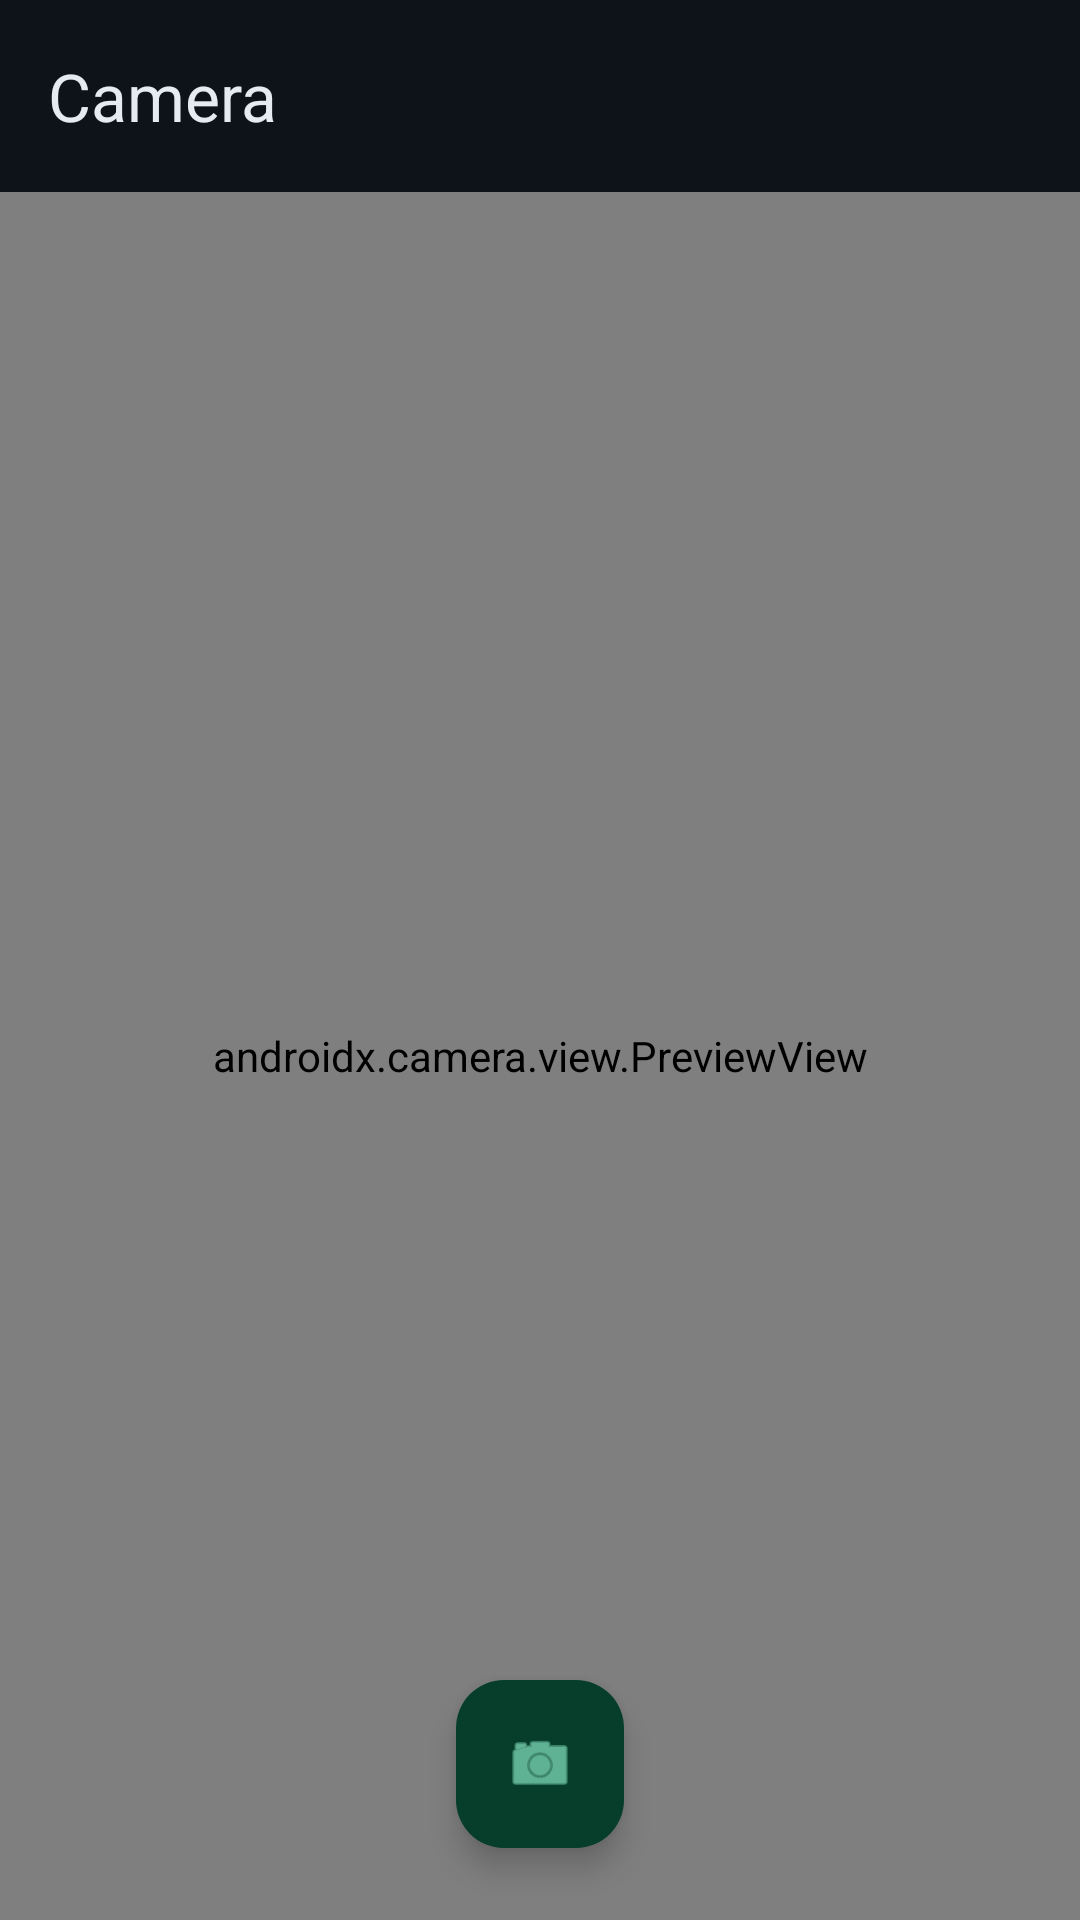

Android layout source for this screen:
<!-- AndroidManifest.xml: application theme Theme.Comixa -->
<!-- res/layout/activity_camera_capture.xml -->
<?xml version="1.0" encoding="utf-8"?>
<androidx.coordinatorlayout.widget.CoordinatorLayout
    xmlns:android="http://schemas.android.com/apk/res/android"
    xmlns:app="http://schemas.android.com/apk/res-auto"
    android:layout_width="match_parent" android:layout_height="match_parent">

    <com.google.android.material.appbar.MaterialToolbar
        android:id="@+id/toolbar"
        android:layout_width="match_parent" android:layout_height="?attr/actionBarSize"
        app:title="Camera" />

    <androidx.camera.view.PreviewView
        android:id="@+id/previewView"
        android:layout_width="match_parent" android:layout_height="match_parent"
        android:layout_marginTop="?attr/actionBarSize" />

    <com.google.android.material.floatingactionbutton.FloatingActionButton
        android:id="@+id/btnCapture"
        android:layout_width="wrap_content" android:layout_height="wrap_content"
        android:layout_gravity="bottom|center_horizontal"
        android:layout_margin="24dp"
        app:srcCompat="@android:drawable/ic_menu_camera"/>
</androidx.coordinatorlayout.widget.CoordinatorLayout>
<!-- resources referenced by this layout -->
<resources>
  <color name="md_primary">#00D47B</color>
  <color name="md_on_primary">#001B12</color>
  <color name="md_primary_container">#063E2B</color>
  <color name="md_on_primary_container">#9BFFD9</color>
  <color name="md_secondary">#A78BFA</color>
  <color name="md_on_secondary">#1C1233</color>
  <color name="md_secondary_container">#2A1F49</color>
  <color name="md_on_secondary_container">#E6DCFF</color>
  <color name="md_tertiary">#7DD3FC</color>
  <color name="md_on_tertiary">#001923</color>
  <color name="md_tertiary_container">#073244</color>
  <color name="md_on_tertiary_container">#CDEFFF</color>
  <color name="md_bg">#0B0F12</color>
  <color name="md_surface">#0E131A</color>
  <color name="md_on_surface">#E6EBF2</color>
  <color name="md_surface_variant">#1A212B</color>
  <color name="md_on_surface_variant">#A8B3C2</color>
  <color name="md_outline">#3A4654</color>
  <color name="md_error">#FFB4AB</color>
  <color name="md_on_error">#311000</color>
  <color name="md_error_container">#93000A</color>
  <color name="md_on_error_container">#FFDAD6</color>
  <color name="md_inverse_surface">#E6EBF2</color>
  <color name="md_inverse_on_surface">#0B0F12</color>
  <color name="md_inverse_primary">#007A4B</color>
  <style name="Shape.Rounded.L" parent="ShapeAppearance.Material3.SmallComponent">
          <item name="cornerFamily">rounded</item>
          <item name="cornerSize">12dp</item>
      </style>
  <style name="Shape.Rounded.XL" parent="ShapeAppearance.Material3.MediumComponent">
          <item name="cornerFamily">rounded</item>
          <item name="cornerSize">16dp</item>
      </style>
  <style name="Shape.Rounded.2XL" parent="ShapeAppearance.Material3.LargeComponent">
          <item name="cornerFamily">rounded</item>
          <item name="cornerSize">24dp</item>
      </style>
  <style name="Widget.Comixa.Toolbar" parent="Widget.Material3.Toolbar">
          <item name="android:background">@color/md_surface</item>
          <item name="titleTextColor">@color/md_on_surface</item>
          <item name="subtitleTextColor">@color/md_on_surface_variant</item>
          <item name="android:elevation">0dp</item>
      </style>
  <style name="Widget.Comixa.NavigationView" parent="Widget.Material3.NavigationView">
          <item name="android:background">@color/md_surface</item>
          <item name="itemIconTint">@color/md_on_surface_variant</item>
          <item name="itemTextColor">@color/md_on_surface</item>
      </style>
</resources>
